pico-8 play session: hold → + tap 🅾, after a click and taps of 🅾, ❎, 🅾+❎, 🅾 in the second before t = 0

[t = 2 s] hold → ~2s, tap 🅾 ~4×
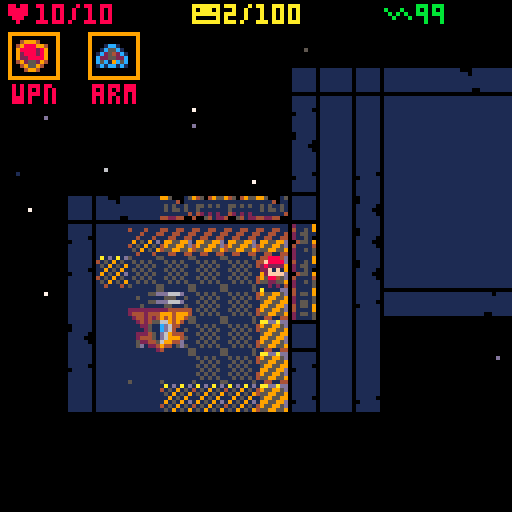
[t = 4 s] hold → ~4s, tap 🅾 ~7×
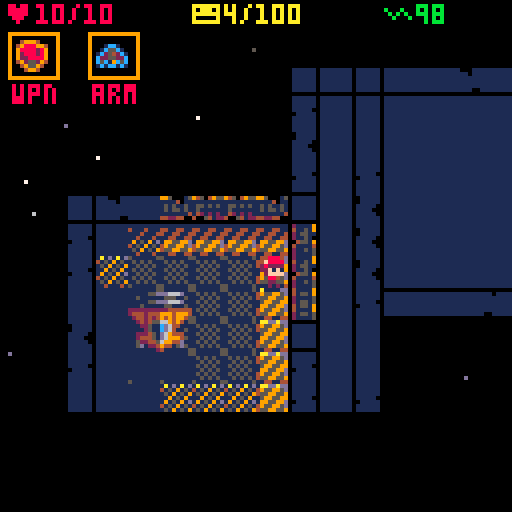
[t = 6 s] hold → ~6s, tap 🅾 ~10×
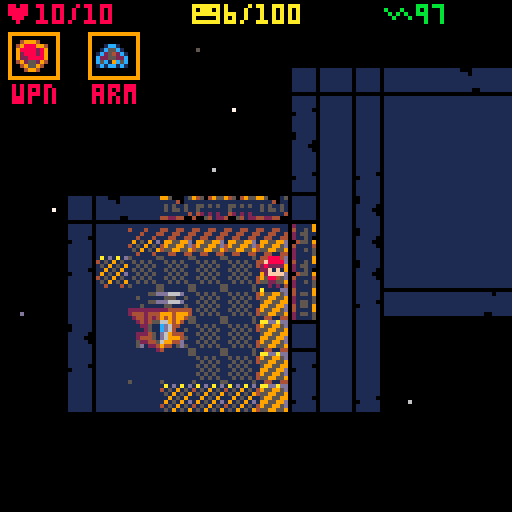
[t = 8 s] hold → ~8s, tap 🅾 ~14×
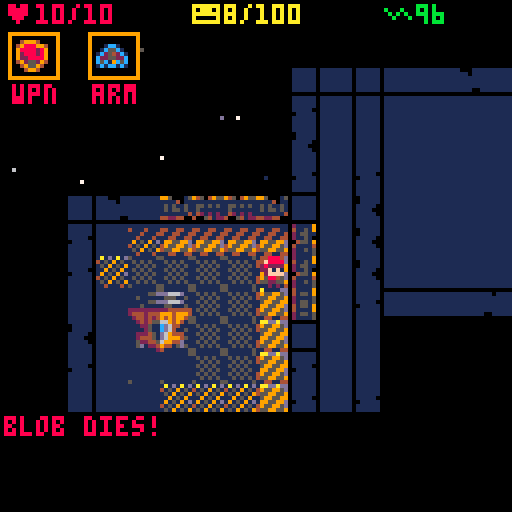

pico-8 cartridge
version 8
__lua__

// room faff. 
// 16 x 16 tiles (8x8)
// screen 128 pixels

// == sounds == //
// 0: door clunk
// 1: hurt
// 2: bump/miss
// 3: pickup
// 4: hit
// 5: critical
// 6: ⬇️eath
// 7: ship takeoff
// 8: health alarm
// 10: beep
// 11: closebeep

map_size = 16*4
current_map={}
map_frontiers={}
frontier_dir={}
spawn_floors={}
room_count=0
i=0
x=0
y=0
turnanim=0
msgs={}

// station definitions
// 1 - scount station
// 2 - research station
// 3 - military installation
// 4 - solar farm
// 5 - habitat
// 6 - mining colony
map_roomcounts={15,25,40,15,50,20}

// map selection
map_selections={}
show_map_screen=false
selected_map=0
showing_exit_ceremony=false
showing_open_ceremony=false
exit_ceremony_time=0
open_ceremony_time=1

map_names={"scout station",
           "research station",
           "military base",
           "solar farm",
           "habitat",
           "mining colony",
           "stargate"}
map_description={"basic supplies expected",
                 "high medical supplies",
                 "automated defenses, equipment",
                 "many power sources detected",
                 "well stocked with food",
                 "basic supplies expected",
                 "your final destination!"}
fuel_costs={25,75,100,75,50,50,200}
           
random_names={"andromeda","beteljuice","calimari","dominion","enigma","farron","garak","hope","indiana","jackal","klaxon","laureline","maxos","nether","ophelia","picard","quark","rimmer","storm","texas","universe","verse","xenon","yonder","zephyr"}
random_number={"i","ii","iii","iv","v","vi","vii","viii","ix","x"}


sx=map_size/2-16
sy=map_size/2-16

map_has_windows={false,true,false,true,true,true}
wall_vars_h={3,11,13}
wall_vars_v={4,12,14}
wall_vars_h_win={3,11,13,74}
wall_vars_v_win={4,12,14,75}
floors_eng={18,2,17,55}
floors_res={32,33,34,56}
floors_med={48,49,50,57}
floors_han={58,42,41,16}

// == frames
frames_blob={19,20,19,21}
frames_hackwing={22,23,24,23}
frames_turret={25,27,26,27}
frames_grungus={28,29,30,29}
frames_zydd={35,36,37,36}
frames_crate={38,39}
//

actors={}
enemies={}
items={}
crates={}
splats={}
splosions={}
stars={}

shake=0

// == create map selections == //
function generate_new_locations()
 map_selections={}
 
 if level>=9 then
  local typ=7
  local name=map_names[typ]
  local desc=map_description[typ]
  local fuel=fuel_costs[typ]+flr(rnd(25))
  
  local mp={typ=typ,
            name=name,
            desc=desc,
            fuel=fuel,
            name2="utopia"}
  add(map_selections,mp)
  return
 end
 for i=0,3 do
  local typ=flr(rnd(6))+1
  local name=map_names[typ]
  local desc=map_description[typ]
  local fuel=fuel_costs[typ]+flr(rnd(25))
  
  local mp={typ=typ,
            name=name,
            desc=desc,
            fuel=fuel,
            name2=get_random_name()}
  add(map_selections,mp)
 end
end

function get_random_name()
 return rndin(random_names).." "..rndin(random_number)
end

// == utility functions == //

function rndin(list)
 if #list==0 then
  return nil
 end
 return list[flr(rnd(#list))+1]
end

function lineplot(x0,y0,x1,y1,plot)
 local dx=abs(x1-x0)
 local dy=abs(y1-y0)
 x=x0
 y=y0
 local xi0,xi1,yi0,yi1
 if x1>=x0 then
  xi0=1
  xi1=1
 else
  xi0=-1
  xi1=-1
 end
 
 if y1>y0 then
  yi0=1
  yi1=1
 else
  yi0=-1
  yi1=-1
 end
 
 local den  
 local num
 local numadd
 local numpixels
 
 if dx >= dy then
  xi0=0
  yi1=0
  den=dx
  num=dx/2
  numadd=dy
  numpixels=dx
 else
  xi1=0
  yi0=0
  den=dy
  num=dy/2
  numadd=dx
  numpixels=dy
 end
 
 local onemoreround=0
 local roundnum=0
 while(true) do
  roundnum+=1
  if onemoreround==1 and roundnum>2 then return false end
  if(roundnum!=1) and not plot(x,y) then onemoreround=1 end
  if x==x1 and y==y1 then return true end
  
  num = num+numadd
  if(num>=den) then
   num=num-den
   x+=xi0
   y+=yi0
  end
  x+=xi1
  y+=yi1
 end
end

function dist(x0,y0,x1,y1)
 local dx=x1-x0
 local dy=y1-y0
 return sqrt((dx*dx)+(dy*dy))
end

// messages
function initmsgs()
 max_msgs=3
 for i=0,max_msgs+1 do
  local msg={}
  msg.txt=""
  msg.i=i
  msg.active=false
  msg.y=0
  msg.ty=0
  msg.col=7
  msg.length=0
  msg.count=0
  add(msgs, msg)
 end
 next_msg=1
end

function post_msg(txt,col)

 // nudge all messages down
 for i in all(msgs) do
  if i.active then
  	i.i+=1
  	i.ty+=8
  	if(i.i>=4) then
  	 i.active = false
  	end
  end
 end
 
 local msg=msgs[next_msg]
 
 msg.txt=txt
 msg.col=col
 msg.active=true
 msg.y=0
 msg.ty=0
 msg.length=#txt
 msg.count=0
 msg.i=0
 
 next_msg+=1
 if(next_msg >= #msgs) then
  next_msg=1
 end
end

function update_msgs()
 for i in all(msgs) do
  if i.active then
  
   if i.y<i.ty then
    i.y+=(i.ty-i.y)/2
   end
   if i.count<i.length then
    i.count+=2
   else
    i.count=i.length
   end
   
  end
 end
end

function draw_msgs()
 local starty=128-8*max_msgs
 rectfill(0,starty-1,128,starty+8*max_msgs,0)

 for i in all(msgs) do
  if i.active then
   local str=sub(i.txt,0,i.count)
   print(str,1,starty+i.y,i.col)
  end
 end
end

// == items == //
function init_items()
 items={}
end

function create_item(ox,oy,fr)
 local item={}
 item.x=ox
 item.y=oy
 item.active=true
 item.f=fr
 add(items,item)
 return item
end

function create_food(ox,oy)
 local item = create_item(ox,oy,6)
 item.pickup=pickup_food
end

function create_nothing(ox,oy)
end

function create_health(ox,oy)
 local item = create_item(ox,oy,8)
 item.pickup=pickup_health
end

function create_power(ox,oy)
 local item=create_item(ox,oy,9)
 item.pickup=pickup_power
 
end

function create_random_weapon(ox,oy)
 local roll=flr(rnd(5))+1
 
 // don't give too powerful stuff too early
 if roll>level then
  roll=level
 end
 create_weapon(ox,oy,roll)
end

function create_random_armor(ox,oy)
 local roll=flr(rnd(5))+1
 
 // don't give too powerful stuff too early
 if roll>level then
  roll=level
 end
 create_armor(ox,oy,roll)
end

function create_weapon(ox,oy,typ)

 // first
 local w1={hit=0.5, 
           crit=0.95, 
           pow=1,
           name="fists",
           verb="punch",
           f=65}
 
 // crowbar
 local w2={hit=0.45,
 				      crit=0.92,
 				      pow=2,
 				      name="crowbar",
 				      verb="thwap",
 				      f=66}
 				      
 // laser sword
 local w3={hit=0.35,
           crit=0.8,
           pow=4,
           name="pblade",
           verb="stab",
           f=67}
 
 // pistol
 local w4={hit=0.55,
           crit=0.8,
           pow=5,
           name="pistol",
           verb="shoot",
           f=68}
           
 // rifle
 local w5={hit=0.25,
           crit=0.65,
           pow=6,
           name="rifle",
           verb="blast",
           f=69}
 
 local ws={w1,w2,w3,w4,w5}
 local w=ws[typ]
 local item=create_item(ox,oy,w.f)
 item.w=w
 item.pickup=pickup_weapon
end

function create_armor(ox,oy,typ)

 local a1={name="suit",
           def=0,
           f=80}
 local a2={name="lt. armor",
           def=1,
           f=81}
 local a3={name="med. armor",
           def=2,
           f=82}
 local a4={name="hv. armor",
           def=4,
           f=83}
 local a5={name="z. suit",
           def=1,
           f=88}
           
 local types={a1,a2,a3,a4,a5}
 local a=types[typ]
 local item=create_item(ox,oy,a.f)
 item.a=a
 item.pickup=pickup_armor
          
end

function pickup_food(item)
 player.hunger-=10+flr(rnd(10))
 sfx(9,3)
 post_msg("😐 *nom* *nom* 😐",10)
 if player.hunger<=0 then
  player.hunger=0
  post_msg("😐 you are full 😐",10)
 end 
end

function pickup_health(item)
 local hp=5+flr(rnd(5))
 if(player.health==player.maxhealth) then
  player.maxhealth+=1
  player.health=player.maxhealth
  post_msg("★max ♥ increased!!★",9)
 else
  player.health+=hp
  if(player.health>player.maxhealth) then
   player.health=player.maxhealth
  end
  post_msg("you heal "..hp.."♥ !!",11)
 end
 
end

function pickup_power(item)
 local power=10+flr(rnd(30))
 post_msg("∧ gained "..power.." ∧ !!", 11)
 player.power+=power
 sfx(13,3)
end

function pickup_weapon(item)
 player.w=item.w
 post_msg("✽equipped "..item.w.name.." !!✽",9)
end

function pickup_armor(item)
 player.a=item.a
 post_msg("웃equipped "..item.a.name.." !!웃",9)
end

function draw_items()
 for i in all(items) do
  if i.active and cansee(i) then
   spr(i.f,i.x*8,i.y*8)
  end
 end
end

// == crates == //
function init_crates()
 crates={}
 
end

function spawn_crates(count)
 for i=0,count do
	 local ti=get_spawn_point()
	 local crate={}
	 crate.x=ti[1]
	 crate.y=ti[2]
	 crate.opened=false
	 crate.loot=create_crateloot
	 add(crates,crate)
 end
end

function create_crateloot(ox,oy)
 sfx(0,3)
 // different rules for each thing
 local loot_table={}
 local total_roll=0
 
 add(loot_table,{create_nothing,2})
 add(loot_table,{create_food,1})
 add(loot_table,{create_health,0.5})
 add(loot_table,{create_power,2})
 total_roll+=5.5
 
 add(loot_table,{create_random_weapon,0.1})
 add(loot_table,{create_random_armor,0.1})
 total_roll+=0.2
 
 if current_map_type==2 then
  add(loot_table,{create_health,2})
  add(loot_table,{create_random_armor,0.25})
  total_roll+=2.25
 elseif current_map_type==3 then
  add(loot_table,{create_random_weapon,1.5})
  add(loot_table,{create_random_armor,2})
  total_roll+=3.5
 elseif current_map_type==4 then
  add(loot_table,{create_power,3})
  total_roll+=3
 elseif current_map_type==5 then
  add(loot_table,{create_food,4})
  total_roll+=4
 end
 
 local roll=rnd(total_roll)
 local loot=nil
 for i in all(loot_table) do
  roll-=i[2]
  if roll<=0 then
   i[1](ox,oy)
   return
  end
 end
end

function draw_crates()
 for i in all(crates) do
  if cansee(i) then
   if i.opened then
    spr(39,i.x*8,i.y*8)
   else
    spr(38,i.x*8,i.y*8)
   end
  end
 end
end

// == splats == //
function init_splats()
 splat_frames={51,52,53,54}
 
end

function splat(tx,ty,col)
 splats[ty*map_size+tx]={f=rndin(splat_frames),c=col}
end

function bigsplat(tx,ty,col)
 for x=tx-1,tx+1 do
  for y=ty-1,ty+1 do
   if (tx==x and ty==ty) or rnd()>0.5 then
    splat(x,y,col)
   end
  end
 end
end

// == splosions == //

function init_splosions()
 max_splosions=8
 splosions={}
 next_splosion=1
 for i=0,max_splosions do
  local splosion={}
  splosion.x=-10
  splosion.y=-10
  splosion.frames={45,46,47,61,62,63}
  splosion.t=0
  splosion.active=false
  splosion.f=45
  add(splosions,splosion)
 end
end

function create_splosion(ox,oy)
 local splosion=splosions[next_splosion]
 splosion.active=true
 splosion.t=0
 splosion.mt=0.5
 splosion.x=ox
 splosion.y=oy
 splosion.f=45
 
 next_splosion+=1
 if next_splosion>=max_splosions then
  next_splosion=1
 end
end

function update_splosions(dt)
 for i in all(splosions) do
  if i.active then
   i.t+=dt
   i.f = i.frames[flr(i.t/i.mt*6)+1]
   if i.t>=i.mt then
    i.active=false
   end
  end
 end
end

function draw_splosions()
 for i in all(splosions) do
  if i.active then
   spr(i.f,i.x*8,i.y*8)
  end
 end
end

// == stars == //

function init_stars()
 max_stars=32
 for i=0,max_stars do
  local star={}
  star.x=rnd(128)
  star.y=rnd(128)
  star.dist=0.1+rnd()*0.9
  local coldex=flr(star.dist*5)%5
  local cols={1,5,13,6,7}
  star.col=cols[coldex+1]
  add(stars,star)
 end
end

function update_stars()
 for i in all(stars) do
  i.x -= 0.033*32*i.dist
  if(i.x<0) then i.x+=128 end
 end
end

function draw_stars()
 for i in all(stars) do
  pset(i.x,i.y,i.col)
 end
end

// room construction
function buildmap(typ)
 current_map_type=typ
 spawn_floors={}
 local roomcount=map_roomcounts[typ]
 while room_count<roomcount do
  buildroom(room_count==roomcount-1)
 end
 
 // put some items down
 local health_count=5
 local power_count=3
 local crate_count=2
 if current_map_type==2 then
  health_count=15
  power_count=3+flr(rnd(3))
  crate_count=4
 elseif current_map_type==3 then
  power_count=2
  crate_count=8
  if rnd()>0.5 then
   spawn_weapon(flr(rnd(5))+1)
  else
   spawn_armor(flr(rnd(5))+1)
  end
 elseif current_map_type==4 then
  power_count=6+flr(rnd(6))
  crate_count=2
 elseif current_map_type==5 then
  health_count=10
  power_count=2
  crate_count=10
 elseif current_map_type==6 then
  power_count=3
  crate_count=5
 end
 
 if level%3==0 then
  if rnd()>0.5 then
   spawn_weapon(flr(rnd(5))+1)
  else
   spawn_armor(flr(rnd(5))+1)
  end
 end
 
 spawn_things(create_health, health_count)
 spawn_things(create_power, power_count)

 spawn_crates(crate_count)
end

function spawn_weapon(typ)
 local point=get_spawn_point()
 create_weapon(point[1],point[2],typ)
end

function spawn_armor(typ)
 local point=get_spawn_point()
 create_armor(point[1],point[2],typ)
end

function spawn_things(create,count)
 for i=0,count do
  local point=get_spawn_point()
  create(point[1],point[2])
 end
end

function get_spawn_point()
 local floor=rndin(spawn_floors)
 local oy=flr(floor/map_size)
 local ox=floor-(oy*map_size)
 del(spawn_floors,floor)
 return {ox,oy}
end

function buildroom(is_hanger)
 local frontier=rndin(map_frontiers)
 local rorigin={map_size/2, map_size/2}
 local rdir=1
 local floors=floors_eng
 
 if(rnd(10)> 5) then
  if(rnd(10)>5) then
   floors=floors_med
  else
   floors=floors_res
  end
 end


 if #map_frontiers!=0 then
  // set new origin
  local ry=flr(frontier/map_size)
  local rx=frontier-ry*map_size
  rorigin={rx,ry}
  rdir=frontier_dir[ry*map_size+rx]
 end
 
 // rdir is horizontal or vertical
 local rdir_h=false
 local rdir_v=false
 if rdir==0 or rdir==2 then rdir_v = true
 elseif rdir==1 or rdir==3 then rdir_h = true
 end
 
 local is_corridor=rnd(10)>7
 local w = flr(4+rnd(8))
 local h = flr(4+rnd(8))
 if is_corridor then
  floors=floors_eng
  if rdir_h then
  	w = flr(5+rnd(10))
  	h = flr(3+rnd(2))
  elseif rdir_v then
   h = flr(5+rnd(10))
   w = flr(3+rnd(2))
  end
 end
 

 // habiitats
 if current_map_type==5 then
  floors=floors_res
  if not is_corridor then
   w=8
   h=8
  end
 elseif current_map_type==3 then
  floors=floors_han
 elseif current_map_type==2 then
  floors=floors_med
 end
 
 if is_hanger then
  floors=floors_han
  is_corridor=false
  w=8
  h=8
 end
 
 //local tile_floor=2
 //local tile_floor_shadow=18
 //local tile_wall_h=3
 //local tile_wall_v=4
 local tile_wall=5
 local tile_door=10
 local tile_id=0
 local ox=rorigin[1]
 local oy=rorigin[2]
 local tile_dir=0


 local ex=ox+w-1
 local ey=oy+h-1
 local dx=1
 local dy=1
 
 if rdir_v then
  ox=ox-flr(w/2)
  ex=ox+w-1
 elseif rdir_h then
  oy=oy-flr(h/2)
  ey=oy+h-1
 end
 
 if rdir==0 then
  ey=oy-h+1
  dy=-1
 elseif rdir==3 then
  ex=ox-w+1
  dx=-1
 end
 
 // test if it fits
 for x=ox+dx,ex-dx,dx do
  for y=oy+dy,ey-dy,dy do
   if x<0 or y<0 or x>=map_size or y>=map_size then
    return false
   elseif mget(x,y)!=0 then
    return false
   end
  end
 end
 
 for x=ox,ex,dx do
  for y=oy,ey,dy do
   local iswall = false
 		local iscorner=false
   tile_id=floors[2+flr(rnd(3))]
   if is_hanger or current_map_type==3 then
    tile_id=floors[2]
    if x==ex-dx or x==ox+dx or y==ey-dy or y==oy+dy then
     tile_id=floors[3]
    end
    
    if is_hanger then
     // start pos
	    start_x=ox+dx*2
	    start_y=oy+dy*2
	    
	    // ship pos
	    shipstart_x=ox+dx*4
	    shipstart_y=oy+dy*4
    end
   end
   
   local wallvarsh=wall_vars_h
   local wallvarsv=wall_vars_v
   if map_has_windows[current_map_type] then
    wallvarsh=wall_vars_h_win
    wallvarsv=wall_vars_v_win
   end
   
   if x==ox or y==oy or y==ey or x==ex then
    tile_id=tile_wall
    if (x!=ox and x!=ex) and (y==oy or y==ey) then
 			 tile_id=rndin(wallvarsh)
 			 if(y==oy) then tile_dir=0
 			 elseif(y==ey) then tile_dir=2
 			 end
 			elseif (y!=oy and y!=ey) and (x==ox or x==ex) then
 			 tile_id=rndin(wallvarsv)
 			 if(x==ox) then tile_dir=3
 			 elseif(x==ex) then tile_dir=1
 			 end
 			end
 			iswall=true
 			
 			// frontier dirs
 			if (x==ox and y==oy) or
 			   (x==ox and y==ey) or
 			   (y==oy and x==ex) or
 			   (x==ex and y==ey) then
 			 iscorner=true
 			end
   end
   
   if iswall and not iscorner then
    add(map_frontiers,y*map_size+x)
    frontier_dir[y*map_size+x] = tile_dir
   end
   
   if not iswall and (y==oy+1 or (y==ey+1 and rdir==0)) then
    tile_id = floors[1]
   end
   
   mset(x,y,tile_id)
   
   if not is_hanger and not iswall then
    add(spawn_floors,y*map_size+x)
   end
   
  end
 end
 
 // connecting door
 if(room_count>0) then
 	mset(rorigin[1],rorigin[2],tile_door)
 end
 
 room_count+=1

	return true
end

function create_actor(ox,oy)
 local actor={}
 actor.x=flr(ox)
 actor.y=flr(oy)
 actor.dx=0
 actor.dy=0
 actor.ax=0
 actor.ay=0
 actor.ax0=actor.x
 actor.ax1=actor.x
 actor.ay0=actor.y
 actor.ay1=actor.y
 actor.flp=false
 
 actor.w={} // weapon
 actor.a={} // armor
 
 add(actors, actor)
 return actor
end

function create_player(ox,oy)
 player=create_actor(ox,oy)
 player.health=10
 player.maxhealth=10
 player.level=1
 player.fr={1}
 player.ft=0
 player.f=1
 player.name="you"
 player.active=true
 
 player.w.hit=0.5
 player.w.crit=0.95
 player.w.pow=1
 player.w.name="fists"
 player.w.verb="punch"
 player.a.def=0
 player.a.name="suit"
 player.w.f=65
 player.a.f=80
 player.blood=8
 
 player.turns=0
 
 player.mapknown={}
 player.fov={}
 
 player.hunger=0
 player.maxhunger=100
 player.power=100
 
 player.bad=false
 
end

function move_player(ox,oy)
 player.mapknown={}
 player.fov={}
 player.turns=0
 player.x=ox
 player.y=oy
 stand(player)
end

function create_enemies(count)
 for i=0,count do
  spawn_enemy(get_enemy_for_map())
 end
end

function get_enemy_for_map()
 // enemy choice is based on
 // level and map type
 local enemies={1}
 // blob,bat,turret,grung,zydd
 
 if level>=2 then
  add(enemies,2)
 end
 
 // turrets, always on military bases
 if level>=3 or current_map_type==3 then
  add(enemies,3)
 end
 
 if level>=5 or current_map_type==2 then
  add(enemies,4)
 end 
 
 if level >=7 then
  add(enemies,5)
 end
 
 return rndin(enemies)
end

function spawn_enemy(typ)
 // select random floor
 local tindex=rndin(spawn_floors)
 local oy=flr(tindex/map_size)
 local ox=tindex-(oy*map_size)
 del(spawn_floors,tindex)
 
 create_enemy(ox,oy,typ)
end

function create_enemy(ox,oy,typ)

 enemy = create_actor(ox,oy)
 enemy.active=true
 
 // ★pecific enemy logic
 if typ==1 then
  // blob
  enemy.update = update_blob
  enemy.d=0
  enemy.name="blob"
  enemy.a.def=0
  enemy.w.hit=0.6
  enemy.w.crit=1
  enemy.w.pow=1
  enemy.w.verb="slimes"
  enemy.health=2
  enemy.blood=11
  enemy.drops=create_food
  enemy.fr=frames_blob
  if(rnd(10)>5) then
   enemy.d=1
  end
 elseif typ==2 then
  // hackwing
  enemy.update=update_hackwing
  enemy.name="hackwing"
  enemy.a.def=0
  enemy.w.hit=0.5
  enemy.w.crit=0.95
  enemy.w.pow=2
  enemy.w.verb="bites"
  enemy.health=4
  enemy.blood=11
  enemy.drops=create_food
  enemy.fr=frames_hackwing
 elseif typ==3 then
  // turret
  enemy.update=update_turret
  enemy.name="turret"
  enemy.a.def=2
  enemy.w.hit=0.65
  enemy.w.crit=0.9
  enemy.w.pow=3
  enemy.w.verb="shoots"
  enemy.health=8
  enemy.blood=4
  enemy.drops=create_power
  enemy.fr=frames_turret
 elseif typ==4 then
  // grungus
  enemy.update=update_grungus
  enemy.name="gizoid"
  enemy.a.def=1
  enemy.w.hit=0.2
  enemy.w.crit=1
  enemy.w.pow=1
  enemy.w.verb="absorbs"
  enemy.health=10
  enemy.blood=2
  enemy.drops=create_nothing
  enemy.fr=frames_grungus
  enemy.growth=0
  enemy.grown=false
 elseif typ==5 then
  // zydd
  enemy.update=update_zydd
  enemy.name="zydd"
  enemy.a.def=3
  enemy.w.hit=0.4
  enemy.w.crit=0.7
  enemy.w.pow=3
  enemy.w.verb="slices"
  enemy.health=10
  enemy.blood=10
  enemy.drops=create_food
  enemy.fr=frames_zydd
 end
 
 enemy.ft=0
 enemy.f=enemy.fr[1]
 enemy.flp=false
 
 enemy.bad=true
 add(actors,enemy)
 add(enemies,enemy)
 
end

function _init()
 level=0
 dead=false
 win=false
 death_reason=""
 
 init_splats()
 init_splosions()
 init_stars()
 init_items()
 
 initmsgs()
 
 // 🐱reate new map
 create_new_level(1)
 
end

function clear_old()
 //destroy all
 // enemies
 enemies={}
 actors={}
 add(actors,player)
 
 // splats
 splats={}
 crates={}
 
 // items
 items={}
 
 // map
 for x=0,map_size do
  for y=0,map_size do
   mset(x,y,0)
  end
 end
 current_map={}
 map_frontiers={}
 frontier_dir={}
 spawn_floors={}
 room_count=0
 
end

function create_new_level(typ)
 clear_old()
 
 level+=1
 if level>=10 then
  win=true
  sfx(14,3)
  return
 end
 
 buildmap(typ)
 if player==nil then
  create_player(start_x, start_y)
 else
  move_player(start_x, start_y)
 end
 create_enemies(8+level*2)
 update_fov()
 generate_new_locations()
 showing_open_ceremony=true
 open_ceremony_time=0
 sfx(15,3)
end


// === update == //

function trymove(actor)
 local dx=actor.x+actor.dx
 local dy=actor.y+actor.dy
 local tile=mget(dx,dy)
 
 // isdoor
 if tile==10 then
  mset(dx,dy,17)
  if actor==player then
  	shake+=1.5
   sfx(0,3)
  end
  return false
 end
 
 //iscrate
 for i in all(crates) do
  if i.x==dx and i.y==dy then
   if not i.opened then
    i.opened=true
    i.loot(dx,dy)
    return false
   end
  end
 end
 
 // solid
 if fget(tile,0) then
  if actor==player then
   sfx(2,3)
  end
  return false
 end
 
 // attacking?
 for i in all(actors) do
  if i!=actor then
   if i.x==dx and i.y==dy then
    attack(actor,i)
    return false
   end
  end
 end
 
 return true
 
end

function attack(attacker,target)
 
 local roll=rnd()
 local hits=roll>=attacker.w.hit
 local crit=roll>=attacker.w.crit
 
 local dmg=0
 if hits then
  local pow=attacker.w.pow
  if crit then pow*=2 end
  dmg=max(pow-target.a.def,0)
  
  if crit then pow*=2 end
  target.health-=dmg
  splat(target.x,target.y,target.blood)
 end
 
 local col=11
   
 if attacker==player or (target!=player and cansee(target)) then
  if hits then
   if crit then
    col=9
    post_msg("★!!critical hit!!★",col)
   end
   if attacker==player then
    col=11
    shake=2
    if crit then col=9 end
    if crit then
     sfx(5,3)
    else
     sfx(4,3)
    end
   elseif target==player then
    col=8
    shake=4
    sfx(1,3)
   else
    col=2
   end
  	post_msg(attacker.name.." "..attacker.w.verb.." "..target.name.." for "..dmg.."hp!",col)
 	elseif attacker==player then
 	 sfx(2,3)
 	 post_msg("you miss!", 13)
 	end
 elseif target==player then
  col=8
  if hits then
   post_msg(attacker.name.." hits you for "..dmg.."hp!",col)
   shake=4
   sfx(1,3)
  else
   post_msg(attacker.name.." misses you!",13)
  end
 end
 
 // resolve death
 if target.health<=0 then
  kill(target, "killed by a "..attacker.name)
 end
end

function kill(actor, how)
 actor.health=0
 actor.active=false
 
 bigsplat(actor.x,actor.y,actor.blood)
 
 if actor!=player then
  actor.drops(actor.x,actor.y)
 else
  // uhoh, you died
  dead=true
  death_reason=how
 end
 
 create_splosion(actor.x,actor.y)
 
 actor.x=-10
 actor.y=-10
 
 
 if actor!=player then
  post_msg(actor.name.." dies!",8)
  sfx(6,3)
 end
 
 // drop thing
end

function move(actor)
 actor.ax0=actor.x
 actor.ax1=actor.x+actor.dx
 actor.ay0=actor.y
 actor.ay1=actor.y+actor.dy
 actor.x+=actor.dx
 actor.y+=actor.dy
 actor.dx=0
 actor.dy=0
end

function stand(actor)
 actor.ax0=actor.x
 actor.ax1=actor.x
 actor.ay0=actor.y
 actor.ay1=actor.y
 actor.dx=0
 actor.dy=0
end

function select_map(nmap)
 post_msg("you arrive at "..map_selections[selected_map+1].name2, 13)
end

function updateplayer()
 if show_map_screen then
  
  if btnp(0) then fuel_warning=false sfx(10,3) selected_map-=1 end
  if btnp(1) then fuel_warning=false sfx(10,3) selected_map+=1 end
  selected_map=selected_map%(#map_selections)
  
  if btnp(4) then
   if map_selections[selected_map+1].fuel<player.power then
   
   	select_map(map_selections[selected_map+1])
   	sfx(7,3)
   	player.power-=map_selections[selected_map+1].fuel
   	show_map_screen=false
   	showing_exit_ceremony=true
   else
    sfx(8,3)
    fuel_warning=true
   end
  end
  
  // close
  if btnp(5) then
   sfx(11,3)
   show_map_screen=false
  end
  return
 end
 
 // opening map screen
 if btnp(4) and
    player.x>=shipstart_x-1 and
    player.x<=shipstart_x and
    player.y>=shipstart_y-1 and
    player.y<=shipstart_y then
  show_map_screen=true
  fuel_warning=false
  sfx(12,3)
 end

 if btn(0) then player.dx-=1
 elseif btn(1) then player.dx+=1
 elseif btn(2) then player.dy-=1
 elseif btn(3) then player.dy+=1
 end
 
 if player.dx!=0 then
  player.flp=player.dx<0
 end
 
 local turntaken=false
 if(player.dx!=0 or player.dy!=0) then
 	turntaken=true
 	turnanim=0.0
 	if trymove(player) then
 	 move(player)
 	else
 	 stand(player)
 	end
 end
 
 // 😐essing with items
 if not turntaken and btnp(4) then
  // is there an item?
  for i in all(items) do
   if i.active and i.x==player.x and i.y==player.y then
    sfx(3,3)
    i.pickup(i)
    del(items,i)
   end
  end
  
  turnanim=0.0
  stand(player)
  turntaken=true
 end
 
 if(turntaken) then
  update_fov()
  
  // update enemies
  for i in all(enemies) do
   if i.active then
    i.update(i)
   end
  end
  
  // ⬆️pdate turns and hunger
  player.turns+=1
  
  if player.turns>=100 then
   player.turns-=100
  end
  
  if player.turns%5==0 then
   player.hunger+=1
   if player.hunger>=player.maxhunger then
    player.hunger=player.maxhunger
    player.health-=1
    sfx(1,3)
    post_msg("you are starving!!",8)
    if player.health<=0 then
     kill(player, "starved to death")
    end
   end
  end
  
  if player.turns%10==0 then
   player.power-=1
   if player.power<=0 then
    player.power=0
    sfx(1,3)
    post_msg("no ∧!! o2 low!!",8) 
    player.health-=1
    if player.health<=0 then
     kill(player, "asphyxiated")
    end
   end
  end
  
  // supersuit
  if player.a.name=="z. suit" then
   if player.turns%10==0 then
    player.hunger-=1
   end
   if player.turns%20==0 and player.health<player.maxhealth then
    player.health+=1
   end
  end
 end
 
end

// enemy turn logic

function update_blob(actor)
 local dx=0
 local dy=0
 if actor.d == 0 then
  dy=-1
 elseif actor.d==1 then
  dx=1
 elseif actor.d==2 then
  dy=1
 else
  dx=-1
 end
 
 actor.dx=dx
 actor.dy=dy
 if(trymove(actor)) then
  move(actor)
 else
  stand(actor)
  actor.d=(actor.d+2)%4
 end
 
end


function update_hackwing(actor)
 local dx=-1+flr(rnd(3))
 local dy=-1+flr(rnd(3))
 actor.dx=dx
 actor.dy=dy
 if dx<0 then 
  actor.flp=true
 elseif dx>0 then
  actor.flp=false
 end
 if(trymove(actor)) then
  move(actor)
 else
  stand(actor)
 end
end

function update_turret(actor)
 // it doesn't move
 local xrng=abs(player.x-actor.x)
 local yrng=abs(player.y-actor.y)
 if xrng <=1 and yrng <=1 then
  // target aquired!!
  actor.dx=player.x-actor.x
  actor.dy=player.y-actor.y
  if actor.dx<0 then 
   actor.flp=false
  elseif actor.dx>0 then
   actor.flp=true
  end
  trymove(actor)
  stand(actor)
 end
end

function update_grungus(actor)
 local dx=-1+flr(rnd(3))
 local dy=-1+flr(rnd(3))
 actor.dx=dx
 actor.dy=dy
 if cansee(actor) then
  actor.dx=0
  actor.dy=0
  if actor.x<player.x then actor.dx=1 elseif actor.x>player.x then actor.dx=-1 end
  if actor.y<player.y then actor.dy=1 elseif actor.y>player.y then actor.dy=-1 end  
 end
 if dx<0 then 
  actor.flp=true
 elseif dx>0 then
  actor.flp=false
 end
 if(trymove(actor)) then
  move(actor)
  splat(actor.x,actor.y,2)
 else
  stand(actor)
 end
end

function update_zydd(actor)
 actor.dx=0
 actor.dy=0
 if cansee(actor) then
  actor.dx=0
  actor.dy=0
  if actor.x<player.x then actor.dx=1 elseif actor.x>player.x then actor.dx=-1 end
  if actor.y<player.y then actor.dy=1 elseif actor.y>player.y then actor.dy=-1 end  
 end
 if actor.dx<0 then 
  actor.flp=true
 elseif actor.dx>0 then
  actor.flp=false
 end
 if(trymove(actor)) then
  move(actor)
 else
  stand(actor)
 end
end

function update_fov()
 // noddy fov
	local range=5
	local dx=0
	local dy=0

	player.fov={}

 for x=player.x-range,player.x+range do
  for y=player.y-range, player.y+range do
   if dist(player.x, player.y, x, y) <= range and lineplot(player.x,player.y,x,y,is_visible) then
   	add(player.fov, {x,y})
   end
  end
 end
end

function is_visible(tx,ty)
 local tile=mget(tx,ty)
 local solid=fget(tile,0)
 local clear=fget(tile,1)
 if solid and not clear then
  return false
 else
  for i in all(crates) do
   if i.x==tx and i.y==ty and not i.opened then
    return false
   end
  end
 end
 
 return true
end

function _update()
//function _update60()

 //local dt=0.0166
 local dt=0.033
 
 if dead or win then
  if btn(4) and btn(5) then
   run()
  end 
  return
 end
 
 if showing_exit_ceremony then
  
  exit_ceremony_time+=dt
  if exit_ceremony_time>=1.0 then
   create_new_level(map_selections[selected_map+1].typ)
   exit_ceremony_time=0
   showing_exit_ceremony=false
  end
  return
 elseif showing_open_ceremony then
  open_ceremony_time+=dt
  if open_ceremony_time>=1.0 then
   open_ceremony_time=1.0
   showing_open_ceremony=false
  end 
 end
 
 // wait for player input.
 local canturn = true 
 if turnanim<1.0 then
  canturn=false
 end
 
 if canturn then
 	if updateplayer() then
  
 	end
 	// update enemies.
 end
 
 if turnanim<1.0 then
  turnanim+=dt*6
 end
 if turnanim>1.0 then
 	turnanim=1.0
 end
 
 for i in all(actors) do
  i.ax=(i.ax0+(i.ax1-i.ax0)*turnanim)*8
  i.ay=(i.ay0+(i.ay1-i.ay0)*turnanim)*8
  i.ft+=dt*4
  i.f=i.fr[flr(i.ft%(#i.fr))+1]
 end
 
 update_msgs()
 update_stars()
 update_splosions(dt)
 
 if shake>0 then
  shake*=0.95
 end
end

function cansee(actor)
 for i in all(player.fov) do
  if i[1]==actor.x and i[2]==actor.y then return true end
 end
 return false
end

// == draw == //

function _draw()

 cls()
 
 sx=player.ax-64
 sy=player.ay-64
 
	camera(0,0)
	draw_stars()

 
 local shakex=rnd(shake)
 local shakey=rnd(shake)
 camera(sx+shakex,sy+shakey)
 
 for i=1,16 do
  pal(i,1)
 end
 
 palt(0,false)
 pal(0,0)
 map(0,0,0,0,map_size,map_size)
 palt()
	pal()
	
	// draw map
 for i in all(player.fov) do
  
  local t=mget(i[1],i[2])
  if t!=0 then
 	 spr(t,i[1]*8,i[2]*8)
 	end
 	
 	// draw splats
 	local sp=splats[i[2]*map_size+i[1]]
 	if sp!=nil then
 	 pal(2,sp.c)
 	 spr(sp.f,i[1]*8,i[2]*8)
 	end
 	
  pal()
 end
 
// items
 draw_crates()
 draw_items()
 
 // ship shadow
 for i=1,15 do
  pal(i,1)
 end
 sspr(88,16,16,16,shipstart_x*8-8-2, shipstart_y*8-8+4)
 pal()
 
 // ⬇️raw actors
 if not showing_open_ceremony and not showing_exit_ceremony then
	local wobble=abs(sin(turnanim/2))*2
	for i in all(actors) do
	 if i.active and (i==player or cansee(i)) then
	  spr(31,i.ax,i.ay+1)
	  spr(i.f,i.ax,i.ay-wobble,1,1,i.flp)
	 end
	end
	end
	
	draw_splosions()
	
	// draw shadey bits
	for i in all(player.fov) do
	 if dist(player.x,player.y,i[1],i[2])>4 then
	  spr(15,i[1]*8,i[2]*8)
	 end
	end
	
	// draw ship
	sspr(88,16,16,16,shipstart_x*8-8, shipstart_y*8-8-(exit_ceremony_time*32)-(1.0-open_ceremony_time)*32)
 
 
	camera(0,0)
	draw_stats()
	
	if show_map_screen then
	 draw_map_screen()
	end
	
	if showing_exit_ceremony then
  fade_scr(exit_ceremony_time)
 elseif showing_open_ceremony then
  fade_scr(1.0-open_ceremony_time)
 else
  pal()
 end
 
 	
	if dead then
	 draw_death_sceen()
	elseif win then
	 draw_win_screen()
	end
 
end

function draw_stats()
 palt(0,false)
 pal(0,0)
 rectfill(0,0,128,6,0)
 pal()
 print("♥"..player.health.."/"..player.maxhealth,1,1,8)
 print("😐"..player.hunger.."/"..player.maxhunger,48,1,10)
 print("∧"..player.power,96,1,11)

 draw_msgs()
 draw_gear()
end

function draw_gear()
 draw_gear_back(2,8)
 spr(player.w.f,4,10)
 print("wpn",3,21,8)
 
 draw_gear_back(22,8)
 spr(player.a.f,24,10)
 print("arm",23,21,8)
end

function draw_gear_back(ox,oy)
 palt(0,false)
 pal(0,0)
 rectfill(ox,oy,ox+12,oy+18,0)
 rect(ox,oy,ox+12,oy+11,9)
 pal()
end

function draw_map_screen()
 palt(0,false)
 pal(0,0)
 
 rectfill(0,32,128,128-32,0)
 rect(0,32,127,128-32,9)
 
 pal()
 palt()
 
 // level
 for i=1,10 do
  if i<10 then
  	spr(71,8+(i-1)*10,52)
  	spr(70,8+(i-1)*10+5,52)
  else
   spr(72,8+(i-1)*10,52)
  end
  if level==i then
   spr(73,8+(i-1)*10,52)
  end
 end
 print("end",110,53,8)
 
 for i=0,(#map_selections)-1 do
  local mp=map_selections[i+1]
  local sx=16+i*40
  local sy=40
  spr(96+mp.typ-1,sx,sy)
  
  if selected_map==i then
   rect(sx-3,sy-3,sx+10,sy+10,10)
  
   local cola=10
   if fuel_warning then cola=8 end
   print("∧ cost:",8,62,3)
   print("∧"..mp.fuel,40,62,cola)
   
   print("name:",8,70,3)
   print(mp.name2,32,70,11)
   
   print("class:",8,78,3)
   print(mp.name,32,78,10)
   
   print(mp.desc,8,86,9)
  end
 end
end

function fade_scr(fa)

	fa=max(min(1,fa),0)

	local fn=8
	local pn=15
	local fc=1/fn
	local fi=flr(fa/fc)+1

	local fades={
		{1,1,1,1,0,0,0,0},
		{2,2,2,1,1,0,0,0},
		{3,3,4,5,2,1,1,0},
		{4,4,2,2,1,1,1,0},
		{5,5,2,2,1,1,1,0},
		{6,6,13,5,2,1,1,0},
		{7,7,6,13,5,2,1,0},
		{8,8,9,4,5,2,1,0},
		{9,9,4,5,2,1,1,0},
		{10,15,9,4,5,2,1,0},
		{11,11,3,4,5,2,1,0},
		{12,12,13,5,5,2,1,0},
		{13,13,5,5,2,1,1,0},
		{14,9,9,4,5,2,1,0},
		{15,14,9,4,5,2,1,0}
	}

	for n=1,pn do
		pal(n,fades[n][fi],1)
	end

end

function draw_death_sceen()
 palt(0,false)
 pal(0,0)
 
 rectfill(0,32,128,128-32,0)
 rect(0,32,127,128-32,9)
 
 pal()
 palt()
 
 print("◆ you died ◆",36,40,8)
 print(death_reason,24,48,8)
 
 print("only "..(10-level).." jumps to go!",26,64,9)
 
 print("press z+x to restart!",24,80,10)
end

function draw_win_screen()
 palt(0,false)
 pal(0,0)
 
 rectfill(0,32,128,128-32,0)
 rect(0,32,127,128-32,9)
 
 pal()
 palt()
 
 print("◆ you won ◆",36,40,11)
 print("you have reached utopia!",24,48,11)
 
 print("!! congratulations !!",26,64,9)
 
 print("press z+x to restart!",24,80,10)
end
if(_update60)_update=function()_update60()_update_buttons()_update60()end
__gfx__
00000000044888405ddddddd00000000041111900000000000000000001c100000000000003bb300000000000000000004111190000000000211119010101010
0000000004f888801555555d9955995504155190025995500000000001c6c1000288882003b1db30015555109950001500155190945049550411519001010101
00700700028222201555555d11111111021111500211115004aaaaa40cd66c10286666820b499ab00d5cc5d01111401100411150111111110215511010101010
00077000022f1f101555555d1515515102155150041551904ae4447a0c5664c0867787780b155db0055cc5501515115102151400155151510211510001010101
00077000002ffff01555555d151551510415519004155190aeee446a0c566c10867888780b1955b00d5555d01515515104114000151111110045519010101010
00700700005884001555555d111111110411119002111150aeee442a0c5d6c00867787780b1595b0019911901111111404111100142121210411114001010101
00000000005225001555555d4422442202155150022442204a4222a40c55dc00866666680b1111b0099119904422440002155110400541220211515010101010
00000000000202001111111500000000021111500000000004aaaa4001ccc1002888888203bbbb30000000000000000002211150000000000211115001010101
5111111555d5d5d51111111100000000000000000001100000000000000000000000000000001100000011000000110001111110001111000001100000000000
151515111151515d111111150001100000000000001bb1000011110000000000110000100001661000016d1000016d10112222d101122d100011110000000000
111111511515151511111115001bb1000001100001bbbb1001222210111111112210012101166dd10001d1100011ddd11222ee211122e2d101122d1000000000
151551111151515d1111111501bbbb10011bb11001bbdb10122b2b21222222221221122118ddddd100191110018ddd111222ee211222ee210122e21000000000
11155151151515151555555d13bdbb311bbbdbb1013bb31012212121122b2b21012222100111111000011100001111101222222112222221112ee21100000000
151111111151515d1555555d133bb33133bbbb33013333101210112101112110001b2b100000dd000000dd000000dd0012222221122ee221122ee22100111100
115151511515151d1555555d0133331013333331001331000100001000001000000121000001111000011110000111101eeffee112effe21122ff22101111110
51111115111111151111111500111100011111100001100000000000000000000000100000000000000000000000000001111110011111100111111000111100
1111222255554445555555553bb1b1b00111011000011000aaaaaa77499114aa044888401aaddadd511111150000000000000000000000000000000000000000
111122225555444454444445133bbb311bbb113111111110499999974900009a04f888804955995d151515110011155ddd666d00000000000000000000099000
1111222255554444545445453bb3333113bb3b3111b3b33149e9ee9a490000aa028222204559955911515151005111111555110000000000000aa00040999904
111122225555444454444445133b8b813bb333313b3315114999999a4a0000aa022f1f1015995599151515110011155ddd666d0000007000000aaa004449a904
4444555544445555544444453313bb31131b8b811315111049a9a99a4a0000aa002ffff01995599d11515151000511111551100000007007a0aaaa0a444aa944
4444555544445555545445451113311033133310331115004949499a490000aa00dc60004955995d15151511222222222244444407077070aaaa7aaa049aaa90
4444555544445555544444450013310011133100111331004999999a4900009a00dcc00045599559115151512444244499949994007777700aa77aa0049aa940
444455555444555555555555001313100013131000131310444444444441144a000d0d00114411445111111502442424949499400007770000a77a0000499400
11551155cc66cc66cc66cc66020000000000020000020000000000001ddddddd55554445cc66cc66111111110024245566949400400400004000000400000004
11551155cc66cc66cc66cc6600000000000000000000002000200000155d555d55454554cc66cc664411441100022511cd644000940940044000404040004000
5511551166cc66cc666ee6cc0220220000000000020220000222002015d555dd5555445466cccccc4114411400002511cd640000940990490004400000000000
5511551166cc66cc66eeeecc000220000000200000000000020000001555555d4555444466cccccc1144114400222451d6944400400490400004000000000000
cc66cc66cc66cc66cceeee66002220000002000000200000000000001555555d44445455cccccc661995599d00244451d6999400000494000000000000000000
cc66cc66cc66cc66cc6ee666022220000020020000220000000000001155155d45545555cccccc664955995d0052244569944d00004944000000000000000000
66cc66cc66cc66cc66cc66cc000200000220000002022000002000001115515d4554555566cc66cc45599559005d022494405d00004440000004040000000000
66cc66cc66cc66cc66cc66cc00000002000000000000220000000000111111114544554566cc66cc114411440000000240000000000440000000000000000000
0000000004999400000049940000499000000000915518880000000000000000000000000a0000a0000000000d1001c000000000000000000000000000000000
00000000498889940004955900049cc90499999049119940000000000000000000222200aa0000aac6ccc66c0d1001c000000000000000000000000000000000
0000000098888289004952890049c7c9495dd5189d1ddd9400000000000990000220022000000000111111110d10016000000000000000000000000000000000
000000009288828904952929049c7c9491550518155555890044440000999900020000200000000000000000061001c000000000000000000000000000000000
0000000092288889495299294967c940491111909111115900444400009999000200002000000000000000000d1001c000000000000000000000000000000000
00000000492552949529409496559400915199409199199400000000000990000220022000000000111111110d10016000000000000000000000000000000000
000000000495594092940000955940009119400091119400000000000000000000222200aa0000aadd6d6ddd0d10016000000000000000000000000000000000
0000000000499400494000004994000049940000499940000000000000000000000000000a0000a000000000061001c000000000000000000000000000000000
00000000001cc10001cccc1005dcc5d001cccc100299992001dddd10013333100049940000000000000000000000000000000000000000000000000000000000
001cc10001cddc101cd99dc1158498d11c1111c1294444921d7777d1131bb131049cc94000000000000000000000000000000000000000000000000000000000
01c55c101c5dddc1cd5885dcc222888cc1d22d1c94499449d778877d31b1111349dccc9400000000000000000000000000000000000000000000000000000000
1c2542c1c555dddcc512815c21122988c12dd21c949aa949d788887d31bbb1139d9dd9c900000000000000000000000000000000000000000000000000000000
c225522cc5c55cdcc1c99c1c21112228d12cc21d82a77a285622226512233321499dd99400000000000000000000000000000000000000000000000000000000
c5c19c5c01cd9cc11cc88cc12c4499c2d1c22c1d822aa228566226651222232109d99d9000000000000000000000000000000000000000000000000000000000
1c1cc1c10c5555c00c2288c01c2288c11d1111d118222281156666510123321009d99d9000000000000000000000000000000000000000000000000000000000
000000000c5cc5c00c2cc8c0c211288c01dddd100188881001555510001111000494494000000000000000000000000000000000000000000000000000000000
00050000008cc800000552800000800000d666000008000000000000000000000000000000000000000000000000000000000000000000000000000000000000
011d55000050050002259000000510000ddd11600005922000650560000000000000000000000000000000000000000000000000000000000000000000000000
00050000055005501049590200455000ddddd6660441500006500056000000000000000000000000000000000000000000000000000000000000000000000000
000515801595545412555582d11511d15544195a2421100005001005000000000000000000000000000000000000000000000000000000000000000000000000
011d500014545595122288821d151d1d5a114595224244000001d100000000000000000000000000000000000000000000000000000000000000000000000000
009d90000115511012929a820001000066dddd660224420005001005000000000000000000000000000000000000000000000000000000000000000000000000
001d50000011110001228820d1151d1d066dddd00022220001500051000000000000000000000000000000000000000000000000000000000000000000000000
0001000000011000001122001d1011d10066dd000002200000150510000000000000000000000000000000000000000000000000000000000000000000000000
00000000000000000000000000000000000000000000000000000000000000000000000000000000000000000000000000000000000000000000000000000000
00000000000000000000000000000000000000000000000000000000000000000000000000000000000000000000000000000000000000000000000000000000
00000000000000000000000000000000000000000000000000000000000000000000000000000000000000000000000000000000000000000000000000000000
00000000000000000000000000000000000000000000000000000000000000000000000000000000000000000000000000000000000000000000000000000000
00000000000000000000000000000000000000000000000000000000000000000000000000000000000000000000000000000000000000000000000000000000
00000000000000000000000000000000000000000000000000000000000000000000000000000000000000000000000000000000000000000000000000000000
00000000000000000000000000000000000000000000000000000000000000000000000000000000000000000000000000000000000000000000000000000000
00000000000000000000000000000000000000000000000000000000000000000000000000000000000000000000000000000000000000000000000000000000
00000000000000000000000000000000000000000000000000000000000000000000000000000000000000000000000000000000000000000000000000000000
00000000000000000000000000000000000000000000000000000000000000000000000000000000000000000000000000000000000000000000000000000000
00000000000000000000000000000000000000000000000000000000000000000000000000000000000000000000000000000000000000000000000000000000
00000000000000000000000000000000000000000000000000000000000000000000000000000000000000000000000000000000000000000000000000000000
00000000000000000000000000000000000000000000000000000000000000000000000000000000000000000000000000000000000000000000000000000000
00000000000000000000000000000000000000000000000000000000000000000000000000000000000000000000000000000000000000000000000000000000
00000000000000000000000000000000000000000000000000000000000000000000000000000000000000000000000000000000000000000000000000000000
00000000000000000000000000000000000000000000000000000000000000000000000000000000000000000000000000000000000000000000000000000000
00000000000000000000000000000000000000000000000000000000000000000000000000000000000000000000000000000000000000000000000000000000
00000000000000000000000000000000000000000000000000000000000000000000000000000000000000000000000000000000000000000000000000000000
00000000000000000000000000000000000000000000000000000000000000000000000000000000000000000000000000000000000000000000000000000000
00000000000000000000000000000000000000000000000000000000000000000000000000000000000000000000000000000000000000000000000000000000
00000000000000000000000000000000000000000000000000000000000000000000000000000000000000000000000000000000000000000000000000000000
00000000000000000000000000000000000000000000000000000000000000000000000000000000000000000000000000000000000000000000000000000000
00000000000000000000000000000000000000000000000000000000000000000000000000000000000000000000000000000000000000000000000000000000
00000000000000000000000000000000000000000000000000000000000000000000000000000000000000000000000000000000000000000000000000000000
00000000000000000000000000000000000000000000000000000000000000000000000000000000000000000000000000000000000000000000000000000000
00000000000000000000000000000000000000000000000000000000000000000000000000000000000000000000000000000000000000000000000000000000
00000000000000000000000000000000000000000000000000000000000000000000000000000000000000000000000000000000000000000000000000000000
00000000000000000000000000000000000000000000000000000000000000000000000000000000000000000000000000000000000000000000000000000000
00000000000000000000000000000000000000000000000000000000000000000000000000000000000000000000000000000000000000000000000000000000
00000000000000000000000000000000000000000000000000000000000000000000000000000000000000000000000000000000000000000000000000000000
00000000000000000000000000000000000000000000000000000000000000000000000000000000000000000000000000000000000000000000000000000000
00000000000000000000000000000000000000000000000000000000000000000000000000000000000000000000000000000000000000000000000000000000
00000000000000000000000000000000000000000000000000000000000000000000000000000000000000000000000000000000000000000000000000000000
00000000000000000000000000000000000000000000000000000000000000000000000000000000000000000000000000000000000000000000000000000000
00000000000000000000000000000000000000000000000000000000000000000000000000000000000000000000000000000000000000000000000000000000
00000000000000000000000000000000000000000000000000000000000000000000000000000000000000000000000000000000000000000000000000000000
00000000000000000000000000000000000000000000000000000000000000000000000000000000000000000000000000000000000000000000000000000000
00000000000000000000000000000000000000000000000000000000000000000000000000000000000000000000000000000000000000000000000000000000
00000000000000000000000000000000000000000000000000000000000000000000000000000000000000000000000000000000000000000000000000000000
00000000000000000000000000000000000000000000000000000000000000000000000000000000000000000000000000000000000000000000000000000000
00000000000000000000000000000000000000000000000000000000000000000000000000000000000000000000000000000000000000000000000000000000
00000000000000000000000000000000000000000000000000000000000000000000000000000000000000000000000000000000000000000000000000000000
00000000000000000000000000000000000000000000000000000000000000000000000000000000000000000000000000000000000000000000000000000000
00000000000000000000000000000000000000000000000000000000000000000000000000000000000000000000000000000000000000000000000000000000
00000000000000000000000000000000000000000000000000000000000000000000000000000000000000000000000000000000000000000000000000000000
00000000000000000000000000000000000000000000000000000000000000000000000000000000000000000000000000000000000000000000000000000000
00000000000000000000000000000000000000000000000000000000000000000000000000000000000000000000000000000000000000000000000000000000
00000000000000000000000000000000000000000000000000000000000000000000000000000000000000000000000000000000000000000000000000000000
00000000000000000000000000000000000000000000000000000000000000000000000000000000000000000000000000000000000000000000000000000000
00000000000000000000000000000000000000000000000000000000000000000000000000000000000000000000000000000000000000000000000000000000
00000000000000000000000000000000000000000000000000000000000000000000000000000000000000000000000000000000000000000000000000000000
00000000000000000000000000000000000000000000000000000000000000000000000000000000000000000000000000000000000000000000000000000000
00000000000000000000000000000000000000000000000000000000000000000000000000000000000000000000000000000000000000000000000000000000
00000000000000000000000000000000000000000000000000000000000000000000000000000000000000000000000000000000000000000000000000000000
00000000000000000000000000000000000000000000000000000000000000000000000000000000000000000000000000000000000000000000000000000000
00000000000000000000000000000000000000000000000000000000000000000000000000000000000000000000000000000000000000000000000000000000
00000000000000000000000000000000000000000000000000000000000000000000000000000000000000000000000000000000000000000000000000000000
00000000000000000000000000000000000000000000000000000000000000000000000000000000000000000000000000000000000000000000000000000000
00000000000000000000000000000000000000000000000000000000000000000000000000000000000000000000000000000000000000000000000000000000
00000000000000000000000000000000000000000000000000000000000000000000000000000000000000000000000000000000000000000000000000000000
00000000000000000000000000000000000000000000000000000000000000000000000000000000000000000000000000000000000000000000000000000000
00000000000000000000000000000000000000000000000000000000000000000000000000000000000000000000000000000000000000000000000000000000
00000000000000000000000000000000000000000000000000000000000000000000000000000000000000000000000000000000000000000000000000000000
00000000000000000000000000000000000000000000000000000000000000000000000000000000000000000000000000000000000000000000000000000000
00000000000000000000000000000000000000000000000000000000000000000000000000000000000000000000000000000000000000000000000000000000
00000000000000000000000000000000000000000000000000000000000000000000000000000000000000000000000000000000000000000000000000000000
00000000000000000000000000000000000000000000000000000000000000000000000000000000000000000000000000000000000000000000000000000000
00000000000000000000000000000000000000000000000000000000000000000000000000000000000000000000000000000000000000000000000000000000
00000000000000000000000000000000000000000000000000000000000000000000000000000000000000000000000000000000000000000000000000000000
00000000000000000000000000000000000000000000000000000000000000000000000000000000000000000000000000000000000000000000000000000000
00000000000000000000000000000000000000000000000000000000000000000000000000000000000000000000000000000000000000000000000000000000
00000000000000000000000000000000000000000000000000000000000000000000000000000000000000000000000000000000000000000000000000000000
__gff__
0000000101010000000001010101010000000000000000000000000000000000000000000000010100000000000000000000000000000000000000000000000000000000000000000000030300000000000000000000000000000000000000000000000000000000000000000000000000000000000000000000000000000000
0000000000000000000000000000000000000000000000000000000000000000000000000000000000000000000000000000000000000000000000000000000000000000000000000000000000000000000000000000000000000000000000000000000000000000000000000000000000000000000000000000000000000000
__map__
0000000000000000000000000000000000000000000000000000000000000000000000000000000000000000000000000000000000000000000000000000000000000000000000000000000000000000000000000000000000000000000000000000000000000000000000000000000000000000000000000000000000000000
0000000000000000000000000000000000000000000000000000000000000000000000000000000000000000000000000000000000000000000000000000000000000000000000000000000000000000000000000000000000000000000000000000000000000000000000000000000000000000000000000000000000000000
0000000000000000000000000000000000000000000000000000000000000000000000000000000000000000000000000000000000000000000000000000000000000000000000000000000000000000000000000000000000000000000000000000000000000000000000000000000000000000000000000000000000000000
0000000000000000000000000000000000000000000000000000000000000000000000000000000000000000000000000000000000000000000000000000000000000000000000000000000000000000000000000000000000000000000000000000000000000000000000000000000000000000000000000000000000000000
0000000000000000000000000000000000000000000000000000000000000000000000000000000000000000000000000000000000000000000000000000000000000000000000000000000000000000000000000000000000000000000000000000000000000000000000000000000000000000000000000000000000000000
0000000000000000000000000000000000000000000000000000000000000000000000000000000000000000000000000000000000000000000000000000000000000000000000000000000000000000000000000000000000000000000000000000000000000000000000000000000000000000000000000000000000000000
0000000000000000000000000000000000000000000000000000000000000000000000000000000000000000000000000000000000000000000000000000000000000000000000000000000000000000000000000000000000000000000000000000000000000000000000000000000000000000000000000000000000000000
0000000000000000000000000000000000000000000000000000000000000000000000000000000000000000000000000000000000000000000000000000000000000000000000000000000000000000000000000000000000000000000000000000000000000000000000000000000000000000000000000000000000000000
0000000000000000000000000000000000000000000000000000000000000000000000000000000000000000000000000000000000000000000000000000000000000000000000000000000000000000000000000000000000000000000000000000000000000000000000000000000000000000000000000000000000000000
0000000000000000000000000000000000000000000000000000000000000000000000000000000000000000000000000000000000000000000000000000000000000000000000000000000000000000000000000000000000000000000000000000000000000000000000000000000000000000000000000000000000000000
0000000000000000000000000000000000000000000000000000000000000000000000000000000000000000000000000000000000000000000000000000000000000000000000000000000000000000000000000000000000000000000000000000000000000000000000000000000000000000000000000000000000000000
0000000000000000000000000000000000000000000000000000000000000000000000000000000000000000000000000000000000000000000000000000000000000000000000000000000000000000000000000000000000000000000000000000000000000000000000000000000000000000000000000000000000000000
0000000000000000000000000000000000000000000000000000000000000000000000000000000000000000000000000000000000000000000000000000000000000000000000000000000000000000000000000000000000000000000000000000000000000000000000000000000000000000000000000000000000000000
0000000000000000000000000000000000000000000000000000000000000000000000000000000000000000000000000000000000000000000000000000000000000000000000000000000000000000000000000000000000000000000000000000000000000000000000000000000000000000000000000000000000000000
0000000000000000000000000000000000000000000000000000000000000000000000000000000000000000000000000000000000000000000000000000000000000000000000000000000000000000000000000000000000000000000000000000000000000000000000000000000000000000000000000000000000000000
0000000000000000000000000000000000000000000000000000000000000000000000000000000000000000000000000000000000000000000000000000000000000000000000000000000000000000000000000000000000000000000000000000000000000000000000000000000000000000000000000000000000000000
0000000000000000000000000000000000000000000000000000000000000000000000000000000000000000000000000000000000000000000000000000000000000000000000000000000000000000000000000000000000000000000000000000000000000000000000000000000000000000000000000000000000000000
0000000000000000000000000000000000000000000000000000000000000000000000000000000000000000000000000000000000000000000000000000000000000000000000000000000000000000000000000000000000000000000000000000000000000000000000000000000000000000000000000000000000000000
0000000000000000000000000000000000000000000000000000000000000000000000000000000000000000000000000000000000000000000000000000000000000000000000000000000000000000000000000000000000000000000000000000000000000000000000000000000000000000000000000000000000000000
0000000000000000000000000000000000000000000000000000000000000000000000000000000000000000000000000000000000000000000000000000000000000000000000000000000000000000000000000000000000000000000000000000000000000000000000000000000000000000000000000000000000000000
0000000000000000000000000000000000000000000000000000000000000000000000000000000000000000000000000000000000000000000000000000000000000000000000000000000000000000000000000000000000000000000000000000000000000000000000000000000000000000000000000000000000000000
0000000000000000000000000000000000000000000000000000000000000000000000000000000000000000000000000000000000000000000000000000000000000000000000000000000000000000000000000000000000000000000000000000000000000000000000000000000000000000000000000000000000000000
0000000000000000000000000000000000000000000000000000000000000000000000000000000000000000000000000000000000000000000000000000000000000000000000000000000000000000000000000000000000000000000000000000000000000000000000000000000000000000000000000000000000000000
0000000000000000000000000000000000000000000000000000000000000000000000000000000000000000000000000000000000000000000000000000000000000000000000000000000000000000000000000000000000000000000000000000000000000000000000000000000000000000000000000000000000000000
0000000000000000000000000000000000000000000000000000000000000000000000000000000000000000000000000000000000000000000000000000000000000000000000000000000000000000000000000000000000000000000000000000000000000000000000000000000000000000000000000000000000000000
0000000000000000000000000000000000000000000000000000000000000000000000000000000000000000000000000000000000000000000000000000000000000000000000000000000000000000000000000000000000000000000000000000000000000000000000000000000000000000000000000000000000000000
0000000000000000000000000000000000000000000000000000000000000000000000000000000000000000000000000000000000000000000000000000000000000000000000000000000000000000000000000000000000000000000000000000000000000000000000000000000000000000000000000000000000000000
0000000000000000000000000000000000000000000000000000000000000000000000000000000000000000000000000000000000000000000000000000000000000000000000000000000000000000000000000000000000000000000000000000000000000000000000000000000000000000000000000000000000000000
0000000000000000000000000000000000000000000000000000000000000000000000000000000000000000000000000000000000000000000000000000000000000000000000000000000000000000000000000000000000000000000000000000000000000000000000000000000000000000000000000000000000000000
0000000000000000000000000000000000000000000000000000000000000000000000000000000000000000000000000000000000000000000000000000000000000000000000000000000000000000000000000000000000000000000000000000000000000000000000000000000000000000000000000000000000000000
0000000000000000000000000000000000000000000000000000000000000000000000000000000000000000000000000000000000000000000000000000000000000000000000000000000000000000000000000000000000000000000000000000000000000000000000000000000000000000000000000000000000000000
0000000000000000000000000000000000000000000000000000000000000000000000000000000000000000000000000000000000000000000000000000000000000000000000000000000000000000000000000000000000000000000000000000000000000000000000000000000000000000000000000000000000000000
